Dataset: dataset-augmented (GitHub, niklasxiao/DataLabTrash). Classes: biological waste, cardboard, glass, metal, paper, plastic, trash.

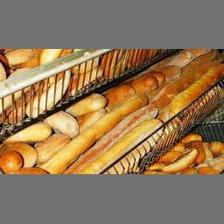
Label: biological waste

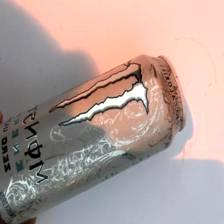
Label: metal

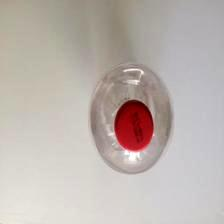
Label: plastic

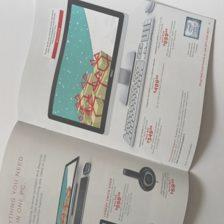
Label: paper

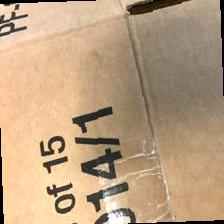
Label: cardboard

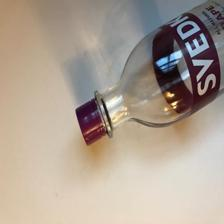
Label: glass
